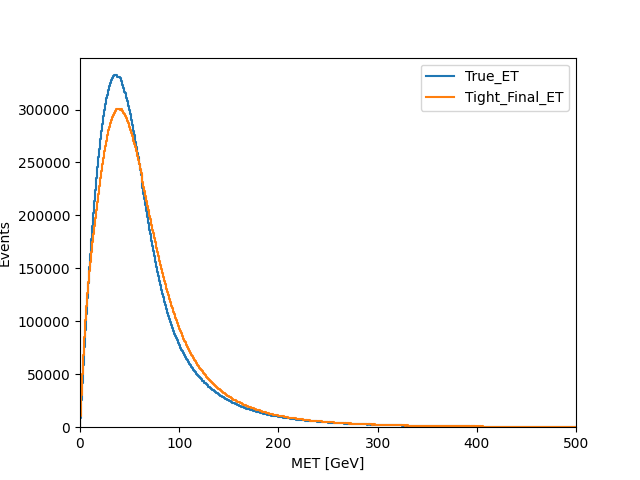

Source data for this figure (header and first rows):
bins, True_ET, Tight_Final_ET
0.5, 8640, 10687
1.5, 25677, 30774
2.5, 42114, 50073
3.5, 58780, 68399
4.5, 75744, 85417
5.5, 91962, 100917
6.5, 106624, 114479
7.5, 121942, 127038
8.5, 136308, 137279
9.5, 150993, 147711
10.5, 163921, 155904
11.5, 177720, 165079
12.5, 189711, 174443
13.5, 202426, 182528
14.5, 213941, 190095
15.5, 224357, 197831
16.5, 235334, 205435
17.5, 245860, 212696
18.5, 255004, 220671
19.5, 262719, 227885
20.5, 271860, 235120
21.5, 279337, 242383
22.5, 286324, 248286
23.5, 293569, 254090
24.5, 299404, 260470
25.5, 305595, 265879
26.5, 310912, 270608
27.5, 314059, 275812
28.5, 318789, 280794
29.5, 322487, 283257
30.5, 325341, 287221
31.5, 327722, 290235
32.5, 329774, 293146
33.5, 331499, 294915
34.5, 332264, 297033
35.5, 332411, 298258
36.5, 332206, 300179
37.5, 330382, 300420
38.5, 330350, 300184
39.5, 330378, 300189
40.5, 329541, 299738
41.5, 326935, 300623
42.5, 323528, 298948
43.5, 320407, 296883
44.5, 316973, 296007
45.5, 315244, 293820
46.5, 311212, 292193
47.5, 307929, 289475
48.5, 303593, 287190
49.5, 299147, 283510
50.5, 295394, 280574
51.5, 290133, 277474
52.5, 285456, 274987
53.5, 279672, 270237
54.5, 275995, 267139
55.5, 269581, 264178
56.5, 265021, 260882
57.5, 259309, 256067
58.5, 254764, 251969
59.5, 248960, 248098
... 440 more rows
